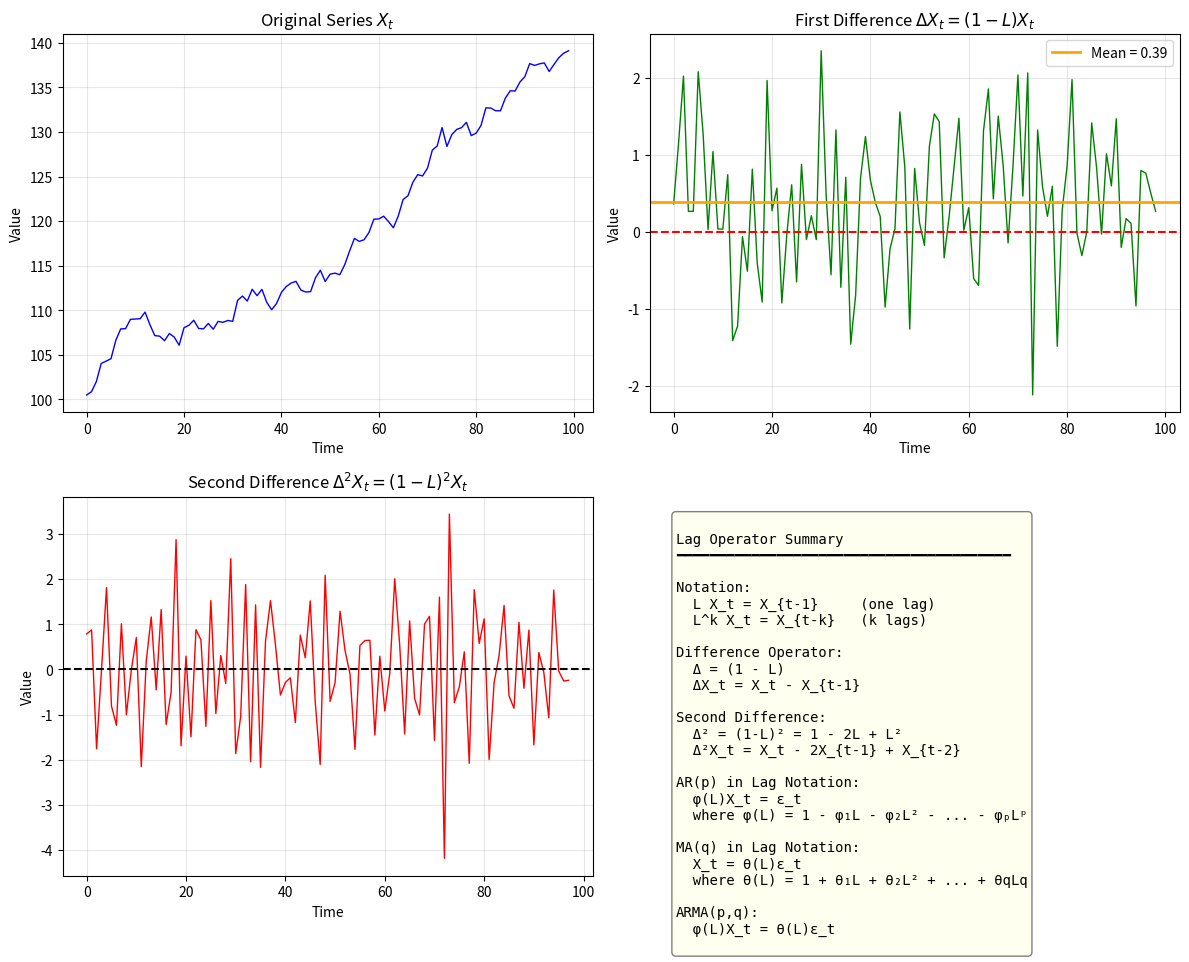

Here is the Python script that generated this plot: (Note: this script raises an exception after producing the figure.)
"""
TSA_ch2_lag_operator
====================
The Lag Operator (Backshift Operator)

This script demonstrates:
- Lag operator L: LX_t = X_{t-1}
- Difference operator: (1-L)X_t = X_t - X_{t-1}
- Higher order differences: (1-L)^d
"""

import numpy as np
import matplotlib.pyplot as plt

# Set random seed
np.random.seed(42)

n = 100
t = np.arange(n)

# Generate a sample time series (random walk with trend)
trend = 0.5 * t
noise = np.cumsum(np.random.normal(0, 1, n))
X = 100 + trend + noise

print("=" * 60)
print("THE LAG OPERATOR (BACKSHIFT OPERATOR)")
print("=" * 60)

print("""
Definition: L (or B) is the lag operator
  L X_t = X_{t-1}
  L^k X_t = X_{t-k}

Key Properties:
  L^0 = 1 (identity)
  L^a × L^b = L^{a+b}
  (L + L^2) X_t = X_{t-1} + X_{t-2}

Difference Operator:
  Δ = 1 - L
  ΔX_t = (1-L)X_t = X_t - X_{t-1}

Second Difference:
  Δ² = (1-L)² = 1 - 2L + L²
  Δ²X_t = X_t - 2X_{t-1} + X_{t-2}
""")

# Demonstrate operations
print("\n" + "=" * 60)
print("NUMERICAL EXAMPLE")
print("=" * 60)
print(f"\nOriginal series X: {X[:5].round(2)}")
print(f"                   X_1={X[0]:.2f}, X_2={X[1]:.2f}, X_3={X[2]:.2f}, ...")

# First difference
diff1 = np.diff(X)
print(f"\nFirst difference ΔX = (1-L)X:")
print(f"  ΔX_2 = X_2 - X_1 = {X[1]:.2f} - {X[0]:.2f} = {diff1[0]:.2f}")
print(f"  ΔX_3 = X_3 - X_2 = {X[2]:.2f} - {X[1]:.2f} = {diff1[1]:.2f}")

# Second difference
diff2 = np.diff(diff1)
print(f"\nSecond difference Δ²X = (1-L)²X:")
print(f"  Δ²X_3 = X_3 - 2X_2 + X_1")
print(f"        = {X[2]:.2f} - 2×{X[1]:.2f} + {X[0]:.2f}")
print(f"        = {X[2] - 2*X[1] + X[0]:.2f}")
print(f"  Verify: {diff2[0]:.2f}")

# Create visualization
fig, axes = plt.subplots(2, 2, figsize=(12, 10))

# Original series
ax1 = axes[0, 0]
ax1.plot(X, 'b-', linewidth=1)
ax1.set_title('Original Series $X_t$', fontsize=12)
ax1.set_xlabel('Time')
ax1.set_ylabel('Value')
ax1.grid(True, alpha=0.3)

# First difference
ax2 = axes[0, 1]
ax2.plot(diff1, 'g-', linewidth=1)
ax2.axhline(y=0, color='red', linestyle='--')
ax2.axhline(y=np.mean(diff1), color='orange', linestyle='-', linewidth=2, label=f'Mean = {np.mean(diff1):.2f}')
ax2.set_title('First Difference $\\Delta X_t = (1-L)X_t$', fontsize=12)
ax2.set_xlabel('Time')
ax2.set_ylabel('Value')
ax2.legend()
ax2.grid(True, alpha=0.3)

# Second difference
ax3 = axes[1, 0]
ax3.plot(diff2, 'r-', linewidth=1)
ax3.axhline(y=0, color='black', linestyle='--')
ax3.set_title('Second Difference $\\Delta^2 X_t = (1-L)^2 X_t$', fontsize=12)
ax3.set_xlabel('Time')
ax3.set_ylabel('Value')
ax3.grid(True, alpha=0.3)

# Summary
ax4 = axes[1, 1]
ax4.axis('off')
summary = """
Lag Operator Summary
━━━━━━━━━━━━━━━━━━━━━━━━━━━━━━━━━━━━━━━━

Notation:
  L X_t = X_{t-1}     (one lag)
  L^k X_t = X_{t-k}   (k lags)

Difference Operator:
  Δ = (1 - L)
  ΔX_t = X_t - X_{t-1}

Second Difference:
  Δ² = (1-L)² = 1 - 2L + L²
  Δ²X_t = X_t - 2X_{t-1} + X_{t-2}

AR(p) in Lag Notation:
  φ(L)X_t = ε_t
  where φ(L) = 1 - φ₁L - φ₂L² - ... - φₚLᵖ

MA(q) in Lag Notation:
  X_t = θ(L)ε_t
  where θ(L) = 1 + θ₁L + θ₂L² + ... + θqLq

ARMA(p,q):
  φ(L)X_t = θ(L)ε_t
"""
ax4.text(0.05, 0.95, summary, transform=ax4.transAxes, fontsize=10,
         verticalalignment='top', family='monospace',
         bbox=dict(boxstyle='round', facecolor='lightyellow', alpha=0.5))

plt.tight_layout()
plt.savefig('../../charts/ch2_lag_operator.png', dpi=150, bbox_inches='tight')
plt.show()

print("\n" + "=" * 60)
print("WHY LAG NOTATION IS USEFUL")
print("=" * 60)
print("""
1. Compact representation of complex models
2. Easy manipulation using algebra
3. Roots of lag polynomials determine stationarity/invertibility
4. Facilitates forecasting formulas
""")
